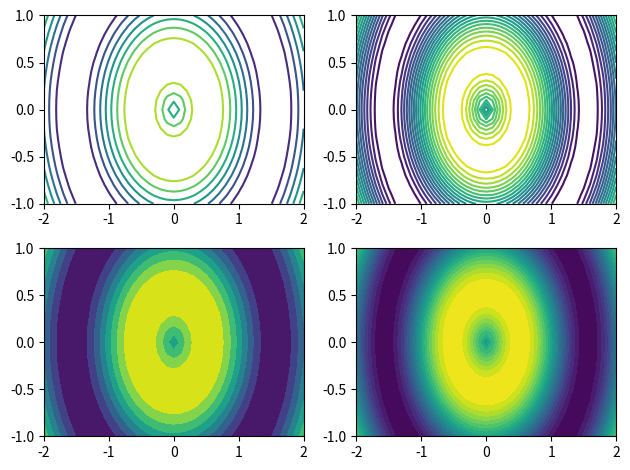

Python code for this plot:
'''
Contour & filled contour plots

Although plt.imshow() or plt.pcolor() are often used to visualize a 2-D array in entirety, there are other ways of visualizing such data without displaying all the available sample values. One option is to use the array to compute contours that are visualized instead.

Two types of contour plot supported by Matplotlib are plt.contour() and plt.contourf() where the former displays the contours as lines and the latter displayed filled areas between contours. Both these plotting commands accept a two dimensional array from which the appropriate contours are computed.

In this exercise, you will visualize a 2-D array repeatedly using both plt.contour() and plt.contourf(). You will use plt.subplot() to display several contour plots in a common figure, using the meshgrid X, Y as the axes. For example, plt.contour(X, Y, Z) generates a default contour map of the array Z.
'''

import matplotlib.pyplot as plt
import numpy as np

u = np.linspace(-2, 2, 41)
v = np.linspace(-1, 1, 21)

X,Y = np.meshgrid(u, v)

Z = np.sin(3 * np.sqrt(X**2 + Y**2)) 

'''
INSTRUCTIONS

*   Using the meshgrid X, Y as axes:
    *   Generate a default contour plot of the array Z in the upper left subplot.
    *   Generate a contour plot of the array Z in the upper right subplot with 20 contours.
    *   Generate a default filled contour plot of the array Z in the lower left subplot.
    *   Generate a default filled contour plot of the array Z in the lower right subplot with 20 contours.
*   Improve the spacing between the subplots with plt.tight_layout() and display the figure.
'''

# Generate a default contour map of the array Z
plt.subplot(2, 2, 1)
plt.contour(X, Y, Z)

# Generate a contour map with 20 contours
plt.subplot(2, 2, 2)
plt.contour(X, Y, Z, 20)

# Generate a default filled contour map of the array Z
plt.subplot(2, 2, 3)
plt.contourf(X, Y, Z)

# Generate a default filled contour map with 20 contours
plt.subplot(2, 2, 4)
plt.contourf(X, Y, Z, 20)

# Improve the spacing between subplots
plt.tight_layout()

# Display the figure
plt.show()
